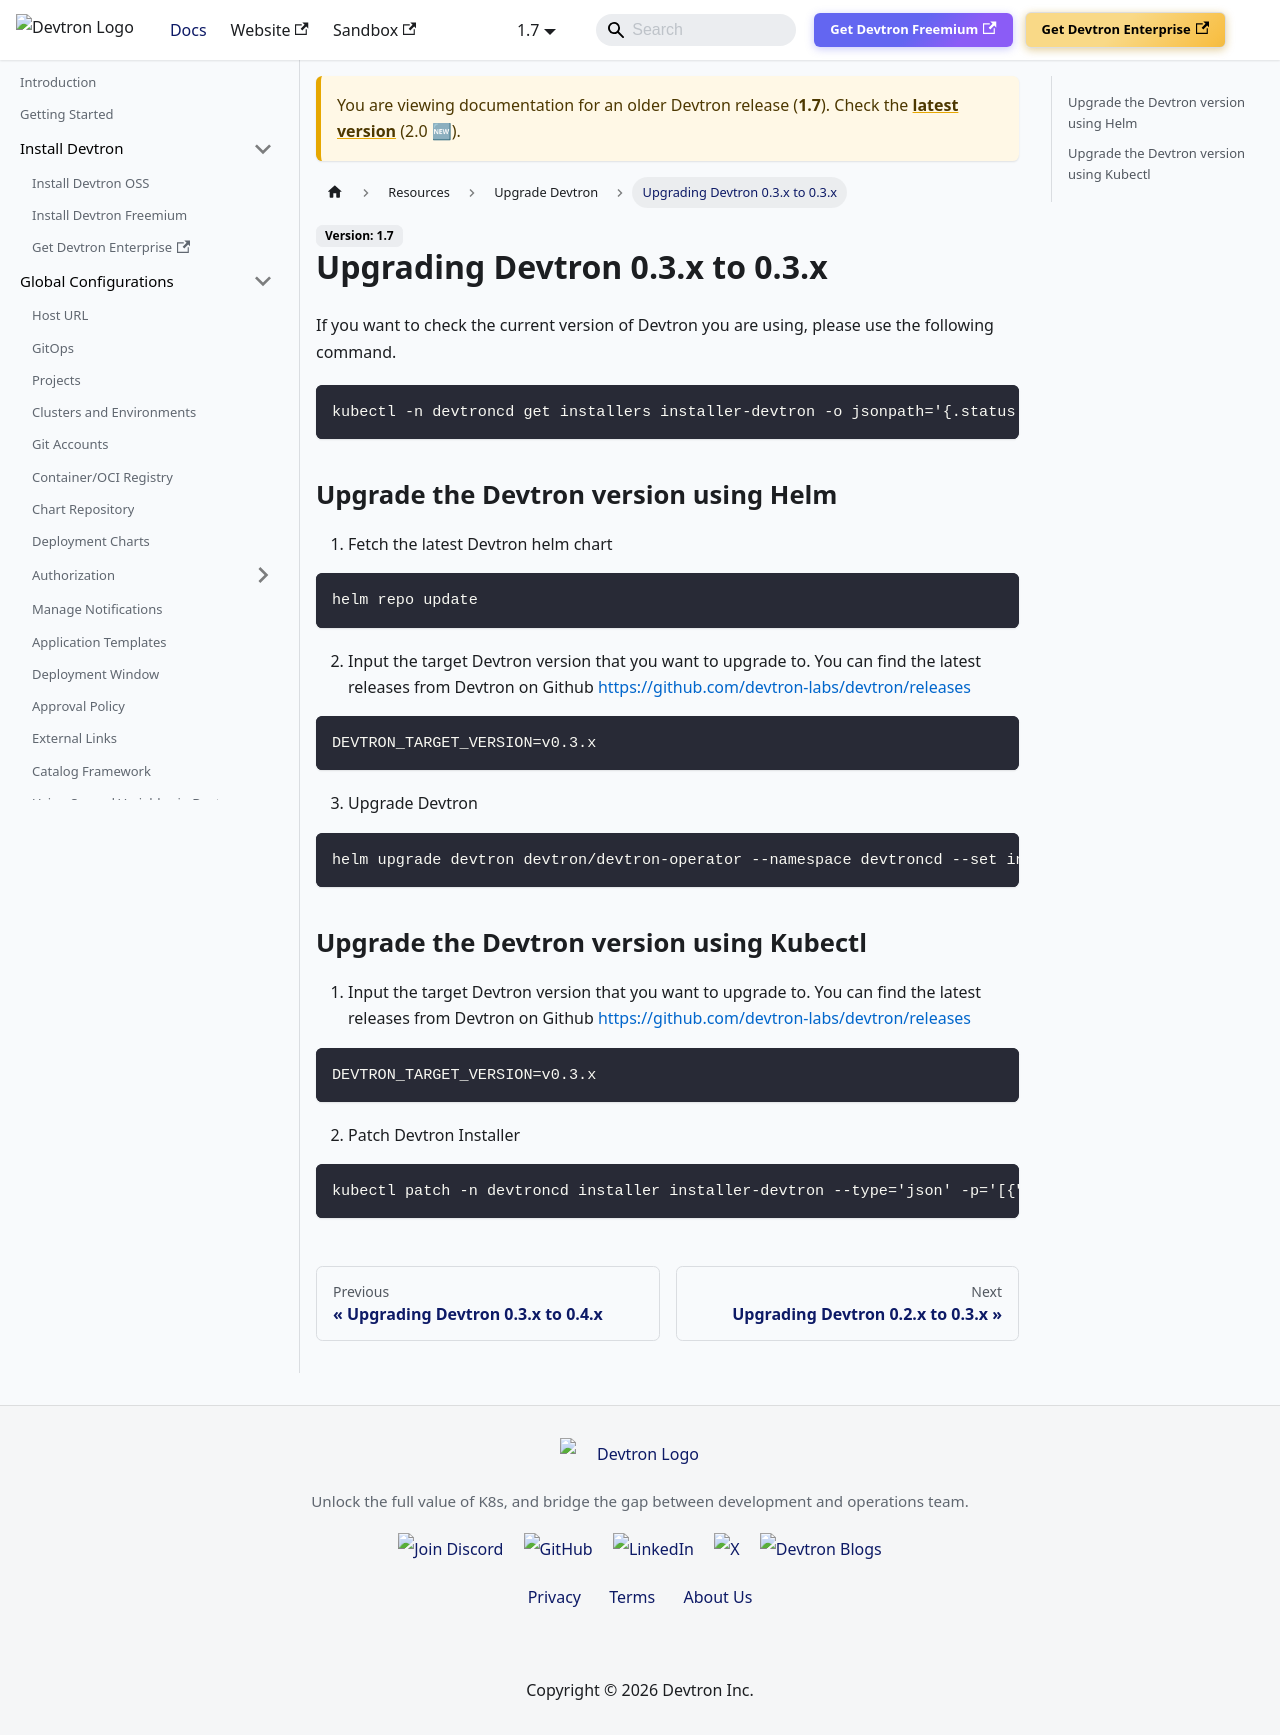

repository: devtron-labs/devtron-documentation · page: docs/devtron/v1.7/setup/upgrade/devtron-upgrade-0.3.x-0.3.x.html · generator: docusaurus

# Upgrading Devtron 0.3.x to 0.3.x

If you want to check the current version of Devtron you are using, please use the following command.

```
kubectl -n devtroncd get installers installer-devtron -o jsonpath='{.status.sync.data}' | grep "^LTAG=" | cut -d"=" -f2-
```

## Upgrade the Devtron version using Helm

1. Fetch the latest Devtron helm chart

```bash
helm repo update
```

2. Input the target Devtron version that you want to upgrade to. You can find the latest releases from Devtron on Github https://github.com/devtron-labs/devtron/releases

```bash
DEVTRON_TARGET_VERSION=v0.3.x
```

3. Upgrade Devtron

```bash
helm upgrade devtron devtron/devtron-operator --namespace devtroncd --set installer.release=$DEVTRON_TARGET_VERSION
```


## Upgrade the Devtron version using Kubectl

1. Input the target Devtron version that you want to upgrade to. You can find the latest releases from Devtron on Github https://github.com/devtron-labs/devtron/releases

```bash
DEVTRON_TARGET_VERSION=v0.3.x
```

2. Patch Devtron Installer

```bash
kubectl patch -n devtroncd installer installer-devtron --type='json' -p='[{"op": "add", "path": "/spec/reSync", "value": true },{"op": "replace", "path": "/spec/url", "value": "https://raw.githubusercontent.com/devtron-labs/devtron/'$DEVTRON_TARGET_VERSION'/manifests/installation-script"}]'
```
